The GitHub repository Dxnn017/fruit-detector-pricer contains a labelled image folder "recortes" with 10 categories: apple red 1, banana 1, cantaloupe 2, cocos 1, granadilla 1, kiwi 1, maracuja 1, peach 2, pear forelle 1, pineapple mini 1. Examples follow, each with its label.

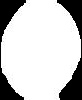
Label: cocos 1

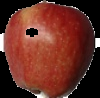
Label: apple red 1

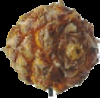
Label: pineapple mini 1

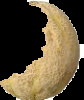
Label: cantaloupe 2

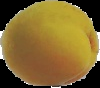
Label: peach 2

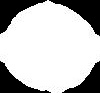
Label: kiwi 1
